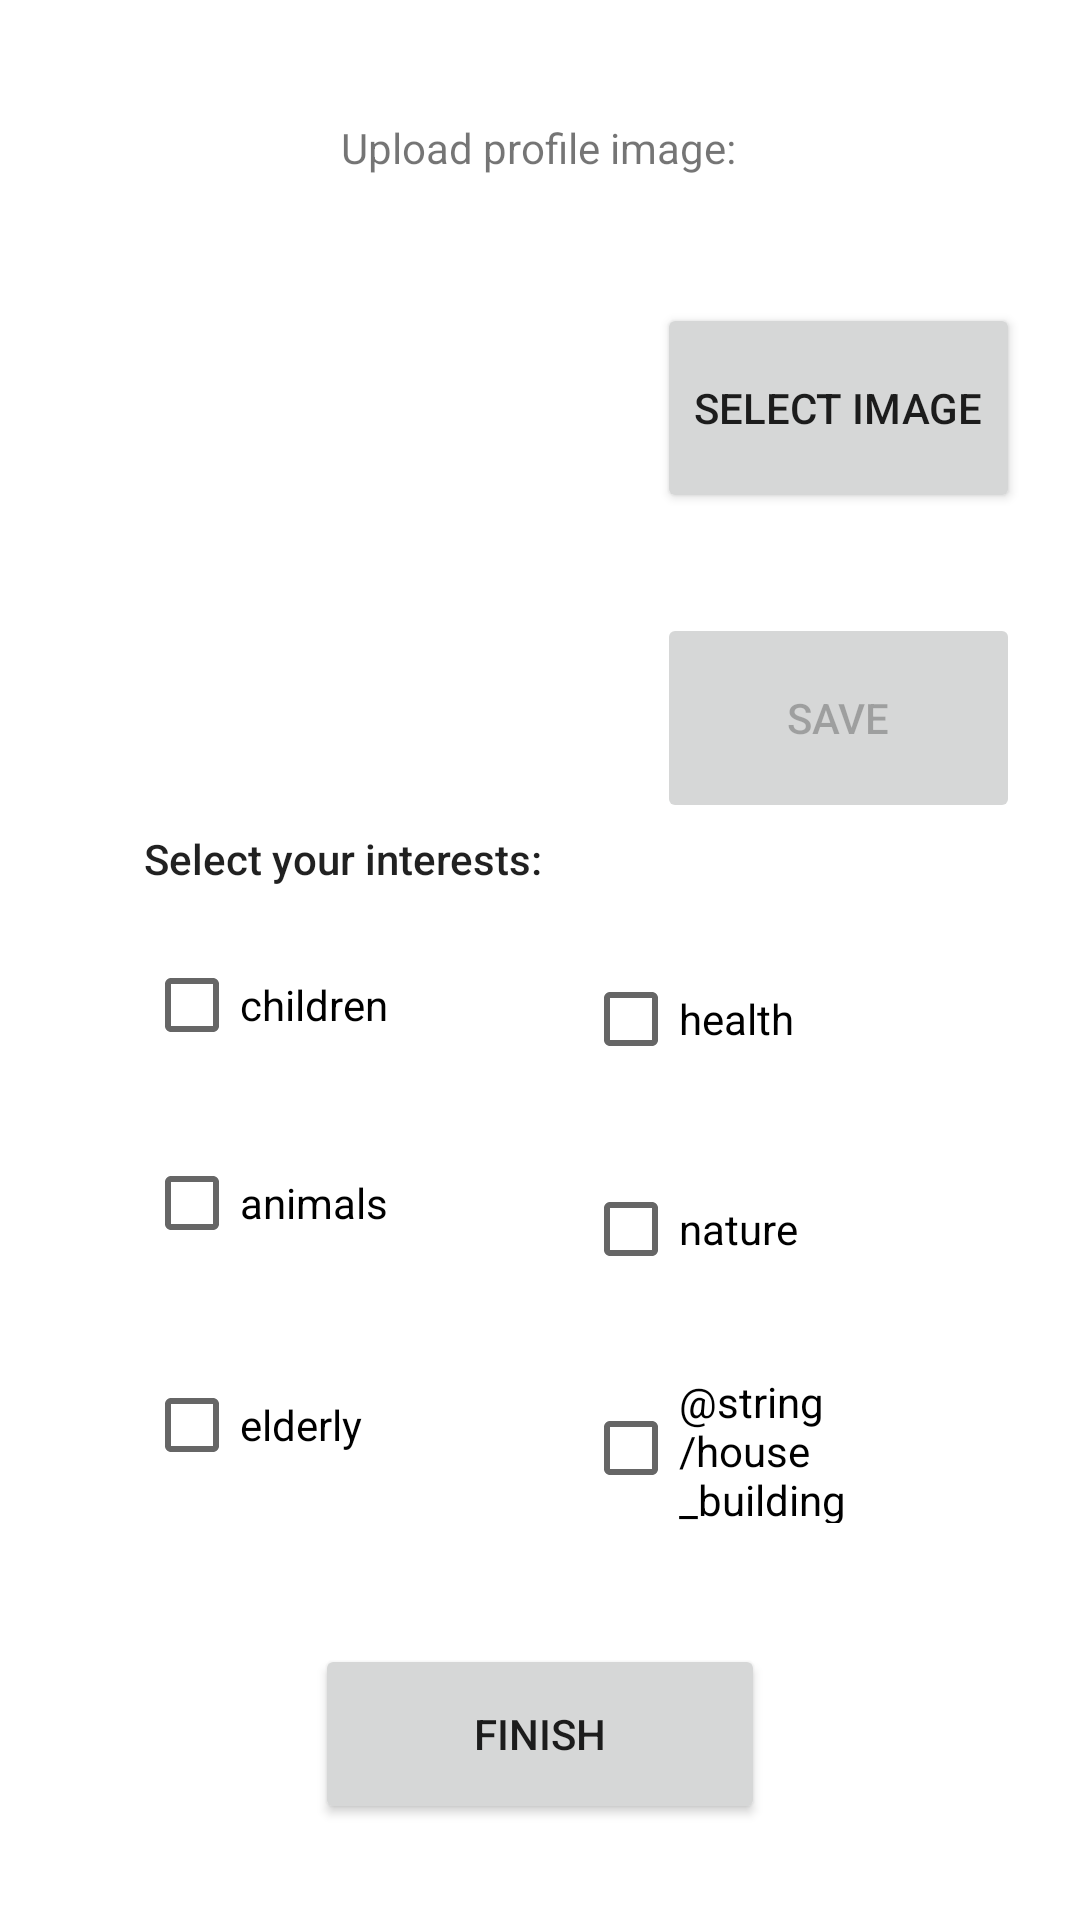

The Android layout XML behind this screen, and the referenced resources:
<!-- AndroidManifest.xml: application theme Theme.VOW -->
<!-- res/layout/activity_extra_info.xml -->
<?xml version="1.0" encoding="utf-8"?>
<androidx.constraintlayout.widget.ConstraintLayout xmlns:android="http://schemas.android.com/apk/res/android"
    xmlns:app="http://schemas.android.com/apk/res-auto"
    xmlns:tools="http://schemas.android.com/tools"
    android:layout_width="match_parent"
    android:layout_height="match_parent">

    <TextView
        android:id="@+id/uploadImage"
        android:layout_width="wrap_content"
        android:layout_height="wrap_content"
        android:text="@string/upload_image"
        app:layout_constraintBottom_toBottomOf="parent"
        app:layout_constraintEnd_toEndOf="parent"
        app:layout_constraintHorizontal_bias="0.498"
        app:layout_constraintStart_toStartOf="parent"
        app:layout_constraintTop_toTopOf="parent"
        app:layout_constraintVertical_bias="0.064" />

    <ImageView
        android:id="@+id/imageView"
        android:layout_width="194dp"
        android:layout_height="176dp"
        android:layout_marginStart="52dp"
        android:layout_marginBottom="428dp"
        android:adjustViewBounds="true"
        android:scaleType="fitCenter"
        app:layout_constraintBottom_toBottomOf="parent"
        app:layout_constraintEnd_toStartOf="@+id/imageBttn"
        app:layout_constraintHorizontal_bias="0.0"
        app:layout_constraintStart_toStartOf="parent"
        app:layout_constraintTop_toBottomOf="@+id/uploadImage"
        app:layout_constraintVertical_bias="0.838"
        tools:srcCompat="@tools:sample/avatars" />

    <Button
        android:id="@+id/imageBttn"
        android:layout_width="121dp"
        android:layout_height="70dp"
        android:layout_marginEnd="20dp"
        android:text="@string/select_image"
        app:layout_constraintBottom_toBottomOf="parent"
        app:layout_constraintEnd_toEndOf="parent"
        app:layout_constraintTop_toTopOf="parent"
        app:layout_constraintVertical_bias="0.177" />

    <Button
        android:id="@+id/saveImageBttn"
        android:layout_width="121dp"
        android:layout_height="70dp"
        android:layout_marginTop="20dp"
        android:layout_marginEnd="20dp"
        android:text="@string/save"
        android:enabled="false"
        app:layout_constraintBottom_toBottomOf="parent"
        app:layout_constraintEnd_toEndOf="parent"
        app:layout_constraintTop_toBottomOf="@+id/imageBttn"
        app:layout_constraintVertical_bias="0.035" />

    <TextView
        android:id="@+id/textViewInterests"
        android:layout_width="wrap_content"
        android:layout_height="wrap_content"
        android:text="@string/select_interests"
        android:textAppearance="@style/TextAppearance.AppCompat.Body2"
        app:layout_constraintBottom_toBottomOf="parent"
        app:layout_constraintEnd_toEndOf="parent"
        app:layout_constraintHorizontal_bias="0.212"
        app:layout_constraintStart_toStartOf="parent"
        app:layout_constraintTop_toBottomOf="@+id/imageView"
        app:layout_constraintVertical_bias="0.15" />

    <CheckBox
        android:id="@+id/checkBoxChildren"
        android:layout_width="100dp"
        android:layout_height="50dp"
        android:text="@string/children"
        app:layout_constraintBottom_toTopOf="@+id/checkBoxAnimals"
        app:layout_constraintEnd_toEndOf="@+id/textViewInterests"
        app:layout_constraintHorizontal_bias="0.0"
        app:layout_constraintStart_toStartOf="@+id/textViewInterests"
        app:layout_constraintTop_toBottomOf="@+id/textViewInterests"
        app:layout_constraintVertical_bias="0.476" />

    <CheckBox
        android:id="@+id/checkBoxAnimals"
        android:layout_width="100dp"
        android:layout_height="50dp"
        android:layout_marginBottom="24dp"
        android:text="@string/animals"
        app:layout_constraintBottom_toTopOf="@+id/checkBoxElderly"
        app:layout_constraintEnd_toEndOf="@+id/checkBoxChildren"
        app:layout_constraintHorizontal_bias="0.0"
        app:layout_constraintStart_toStartOf="@+id/checkBoxChildren" />

    <CheckBox
        android:id="@+id/checkBoxNature"
        android:layout_width="100dp"
        android:layout_height="50dp"
        android:layout_marginTop="20dp"
        android:text="@string/nature"
        app:layout_constraintEnd_toEndOf="@+id/checkBoxHealth"
        app:layout_constraintHorizontal_bias="0.0"
        app:layout_constraintStart_toStartOf="@+id/checkBoxHealth"
        app:layout_constraintTop_toBottomOf="@+id/checkBoxHealth" />

    <CheckBox
        android:id="@+id/checkBoxElderly"
        android:layout_width="100dp"
        android:layout_height="50dp"
        android:layout_marginBottom="140dp"
        android:text="@string/elderly"
        app:layout_constraintBottom_toBottomOf="parent"
        app:layout_constraintEnd_toEndOf="@+id/checkBoxAnimals"
        app:layout_constraintHorizontal_bias="0.0"
        app:layout_constraintStart_toStartOf="@+id/checkBoxAnimals" />

    <CheckBox
        android:id="@+id/checkBoxHealth"
        android:layout_width="100dp"
        android:layout_height="50dp"
        android:text="@string/health"
        app:layout_constraintBottom_toBottomOf="parent"
        app:layout_constraintEnd_toEndOf="parent"
        app:layout_constraintHorizontal_bias="0.414"
        app:layout_constraintStart_toEndOf="@+id/checkBoxChildren"
        app:layout_constraintTop_toBottomOf="@+id/textViewInterests"
        app:layout_constraintVertical_bias="0.065" />

    <CheckBox
        android:id="@+id/checkBoxHouseBuilding"
        android:layout_width="100dp"
        android:layout_height="50dp"
        android:text="@string/house_building"
        app:layout_constraintBottom_toBottomOf="parent"
        app:layout_constraintEnd_toEndOf="@+id/checkBoxNature"
        app:layout_constraintHorizontal_bias="0.0"
        app:layout_constraintStart_toStartOf="@+id/checkBoxNature"
        app:layout_constraintTop_toBottomOf="@+id/checkBoxNature"
        app:layout_constraintVertical_bias="0.149" />

    <Button
        android:id="@+id/finishBttn"
        android:layout_width="150dp"
        android:layout_height="60dp"
        android:text="@string/finish"
        app:layout_constraintBottom_toBottomOf="parent"
        app:layout_constraintEnd_toEndOf="parent"
        app:layout_constraintStart_toStartOf="parent"
        app:layout_constraintTop_toTopOf="parent"
        app:layout_constraintVertical_bias="0.945"
        tools:ignore="MissingConstraints"
        tools:visibility="visible" />


</androidx.constraintlayout.widget.ConstraintLayout>
<!-- resources referenced by this layout -->
<resources>
  <string name="animals">animals</string>
  <string name="children">children</string>
  <string name="elderly">elderly</string>
  <string name="finish">Finish</string>
  <string name="health">health</string>
  <string name="nature">nature</string>
  <string name="save">Save</string>
  <string name="select_image">Select Image</string>
  <string name="select_interests">Select your interests:</string>
  <string name="upload_image">Upload profile image:</string>
  <style name="Theme.VOW" parent="Theme.MaterialComponents.DayNight.DarkActionBar">
          
          <item name="colorPrimary">#1CABB4</item>
          <item name="colorPrimaryVariant">#53BCBE</item>
          <item name="colorOnPrimary">#E2F7F8</item>
          
          <item name="colorSecondary">#1CABB4</item>
          <item name="colorSecondaryVariant">#53BCBE</item>
          <item name="colorOnSecondary">#367c83</item>
          
          <item name="android:statusBarColor" tools:targetApi="l">?attr/colorPrimaryVariant</item>
          
      </style>
</resources>
